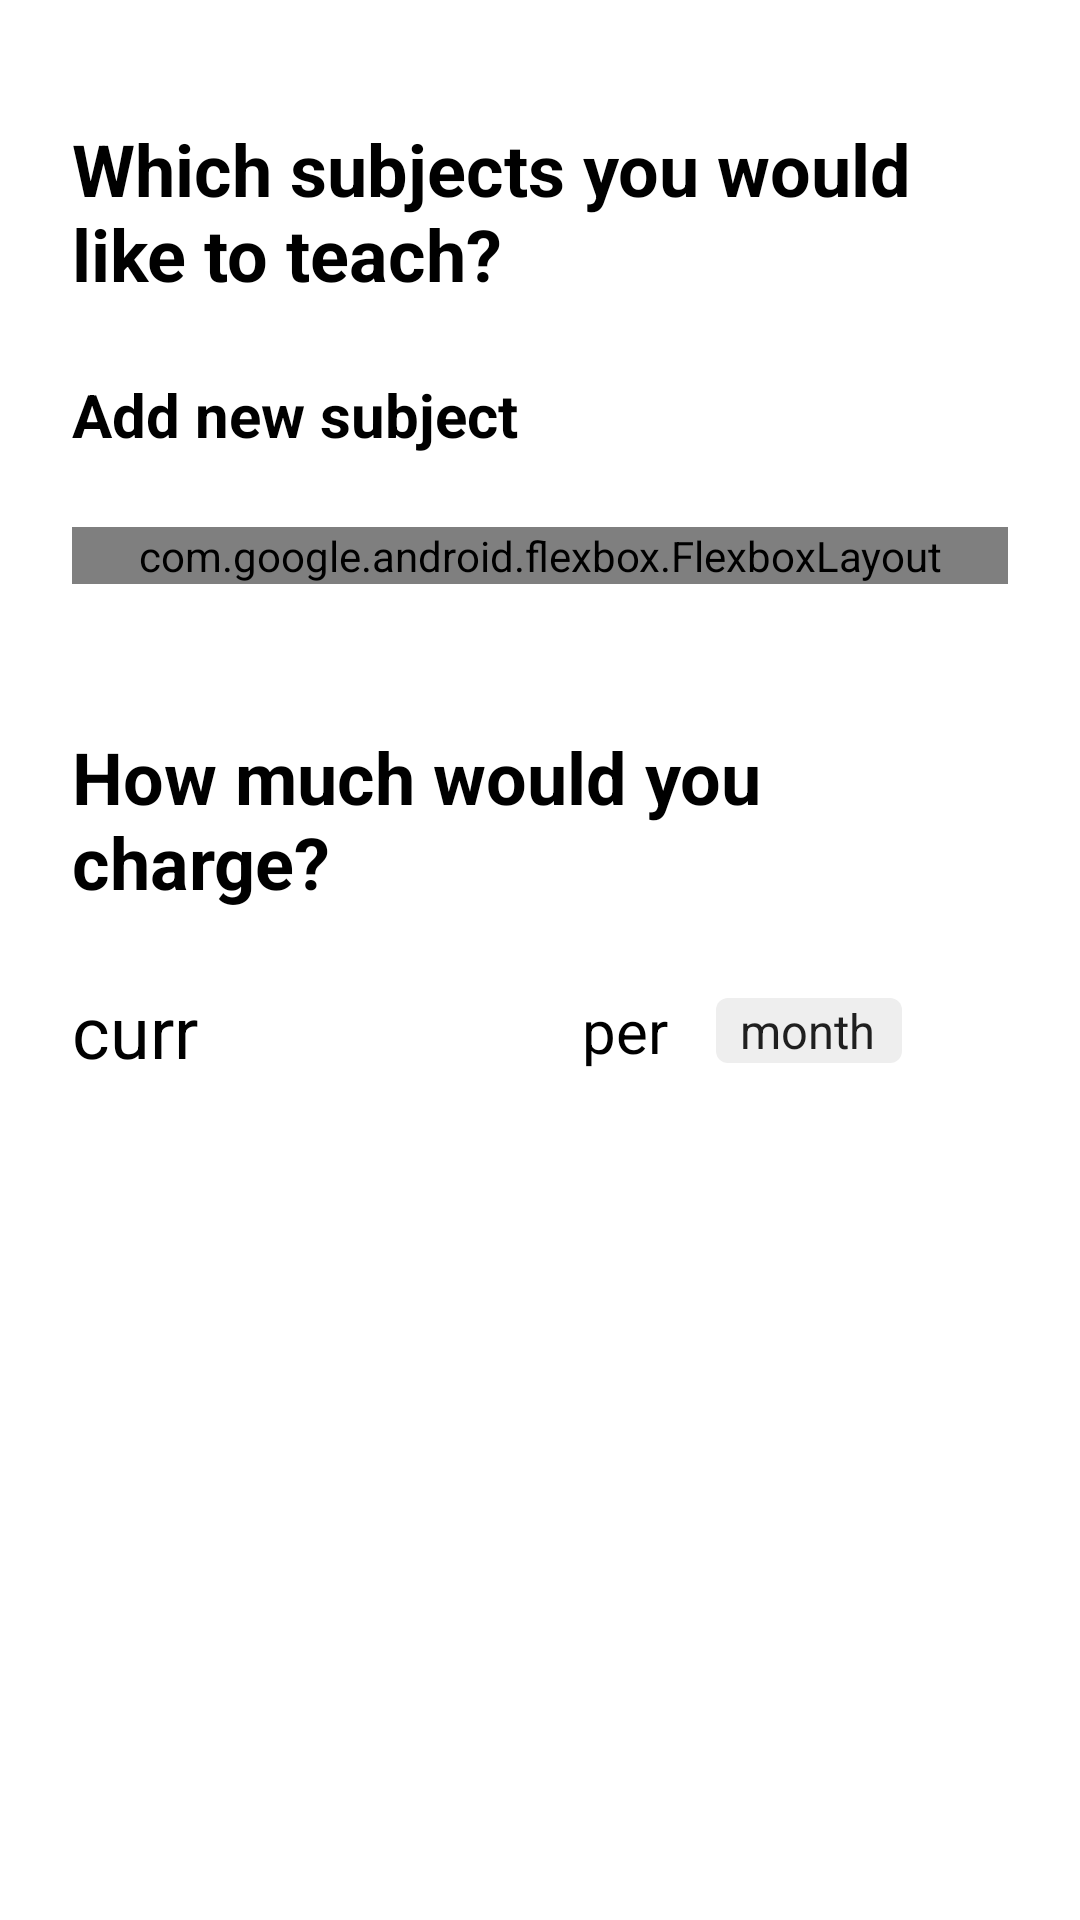

This screen was rendered from an Android layout file. Write that file and the resources it references.
<!-- AndroidManifest.xml: application theme Theme.TutorFinder -->
<!-- res/layout/tutor_reg_subject.xml -->
<?xml version="1.0" encoding="utf-8"?>
<androidx.constraintlayout.widget.ConstraintLayout xmlns:android="http://schemas.android.com/apk/res/android"
    xmlns:app="http://schemas.android.com/apk/res-auto"
    xmlns:tools="http://schemas.android.com/tools"
    android:layout_width="match_parent"
    android:layout_height="match_parent">

    <com.google.android.material.textview.MaterialTextView
        android:id="@+id/materialTextView6"
        android:layout_width="0dp"
        android:layout_height="wrap_content"
        android:layout_marginStart="24dp"
        android:layout_marginTop="40dp"
        android:layout_marginEnd="24dp"
        android:text="@string/ask_sub_to_teach"
        android:textColor="@color/black"
        android:textSize="24sp"
        android:textStyle="bold"
        app:layout_constraintEnd_toEndOf="parent"
        app:layout_constraintStart_toStartOf="parent"
        app:layout_constraintTop_toTopOf="parent" />

    <com.google.android.material.textview.MaterialTextView
        android:drawableStart="@drawable/add_icon_24"
        android:drawablePadding="8dp"
        android:id="@+id/add_subject_text"
        android:layout_width="wrap_content"
        android:layout_height="wrap_content"
        android:layout_marginStart="24dp"
        android:layout_marginTop="24dp"
        android:background="?android:attr/selectableItemBackground"
        android:text="@string/add_subject"
        android:textColor="@color/black"
        android:textSize="20sp"
        android:textStyle="bold"
        app:layout_constraintStart_toStartOf="parent"
        app:layout_constraintTop_toBottomOf="@+id/materialTextView6" />

    <com.google.android.flexbox.FlexboxLayout
        android:id="@+id/subjects_flex_box"
        android:layout_width="match_parent"
        android:layout_height="wrap_content"
        android:layout_marginStart="24dp"
        android:layout_marginTop="24dp"
        android:layout_marginEnd="24dp"
        app:dividerDrawable="@drawable/divider"
        app:flexWrap="wrap"
        app:layout_constraintEnd_toEndOf="parent"
        app:layout_constraintStart_toStartOf="parent"
        app:layout_constraintTop_toBottomOf="@+id/add_subject_text"
        app:showDivider="middle" />

    <com.google.android.material.textview.MaterialTextView
        android:id="@+id/materialTextView7"
        android:layout_width="0dp"
        android:layout_height="wrap_content"
        android:layout_marginStart="24dp"
        android:layout_marginTop="48dp"
        android:layout_marginEnd="24dp"
        android:text="@string/ask_payment_tutor"
        android:textColor="@color/black"
        android:textSize="24sp"
        android:textStyle="bold"
        app:layout_constraintEnd_toEndOf="parent"
        app:layout_constraintStart_toStartOf="parent"
        app:layout_constraintTop_toBottomOf="@+id/subjects_flex_box" />

    <com.google.android.material.textview.MaterialTextView
        android:id="@+id/currency_text"
        android:layout_width="wrap_content"
        android:layout_height="wrap_content"
        android:layout_marginTop="24dp"
        android:text="@string/curr"
        android:textColor="@color/black"
        android:textSize="24sp"
        app:layout_constraintStart_toStartOf="@+id/materialTextView7"
        app:layout_constraintTop_toBottomOf="@+id/materialTextView7" />

    <com.google.android.material.textfield.TextInputEditText
        android:id="@+id/cost"
        android:layout_width="96dp"
        android:layout_height="wrap_content"
        android:layout_marginStart="16dp"
        android:background="@drawable/rounded_edit_text"
        android:backgroundTint="@color/grey_200"
        android:inputType="number"
        android:padding="8dp"
        app:layout_constraintBottom_toBottomOf="@+id/currency_text"
        app:layout_constraintStart_toEndOf="@+id/currency_text"
        app:layout_constraintTop_toTopOf="@+id/currency_text" />

    <com.google.android.material.textview.MaterialTextView
        android:id="@+id/materialTextView9"
        android:layout_width="wrap_content"
        android:layout_height="wrap_content"
        android:layout_marginStart="16dp"
        android:text="@string/per"
        android:textColor="@color/black"
        android:textSize="20sp"
        app:layout_constraintBottom_toBottomOf="@+id/cost"
        app:layout_constraintStart_toEndOf="@+id/cost"
        app:layout_constraintTop_toTopOf="@+id/cost" />

    <Spinner
        android:id="@+id/per_spinner"
        android:layout_width="wrap_content"
        android:layout_height="wrap_content"
        android:layout_marginStart="16dp"
        android:background="@drawable/spinner_background"
        android:entries="@array/per_array"
        android:popupBackground="@drawable/spinner_popup"
        app:layout_constraintBottom_toBottomOf="@+id/materialTextView9"
        app:layout_constraintStart_toEndOf="@+id/materialTextView9"
        app:layout_constraintTop_toTopOf="@+id/materialTextView9"
        tools:listitem="@layout/item_per" />

</androidx.constraintlayout.widget.ConstraintLayout>
<!-- res/layout/item_per.xml (included above) -->
<?xml version="1.0" encoding="utf-8"?>
<com.google.android.material.textview.MaterialTextView xmlns:android="http://schemas.android.com/apk/res/android"
    android:id="@+id/text"
    android:layout_width="match_parent"
    android:layout_height="match_parent"
    android:textSize="20sp"
    android:padding="8dp"
    android:textColor="@color/black"/>
<!-- resources referenced by this layout -->
<resources>
  <string-array name="per_array">
          <item>month</item>
          <item>day</item>
          <item>hour</item>
      </string-array>
  <color name="black">#FF000000</color>
  <color name="grey_200">#EEEEEE</color>
  <!-- drawable divider (drawable) -->
  <shape xmlns:android="http://schemas.android.com/apk/res/android">
      <size
          android:width="16dp"
          android:height="12dp" />
  </shape>
  <!-- drawable spinner_background (drawable) -->
  <shape xmlns:android="http://schemas.android.com/apk/res/android">
      <corners android:radius="4dp" />
      <solid android:color="@color/grey_200"/>
  </shape>
  <!-- drawable spinner_popup (drawable) -->
  <shape xmlns:android="http://schemas.android.com/apk/res/android">
      <stroke
          android:width="1dp"
          android:color="@color/grey_400" />
      <corners android:radius="4dp" />
      <solid android:color="@color/grey_200" />
  </shape>
  <string name="add_subject">Add new subject</string>
  <string name="ask_payment_tutor">How much would you charge?</string>
  <string name="ask_sub_to_teach">Which subjects you would like to teach?</string>
  <string name="curr">curr</string>
  <string name="per">per</string>
  <style name="Theme.TutorFinder" parent="Theme.MaterialComponents.DayNight.NoActionBar">
          
          <item name="colorPrimary">@color/dark_blue</item>
          <item name="colorPrimaryVariant">@color/dark_blue</item>
          <item name="colorOnPrimary">@color/white</item>
          
          <item name="colorSecondary">@color/blue</item>
          <item name="colorSecondaryVariant">@color/blue</item>
          <item name="colorOnSecondary">@color/black</item>
          
          <item name="android:statusBarColor" tools:targetApi="l">?attr/colorPrimaryVariant</item>
          
      </style>
  <color name="grey_400">#BDBDBD</color>
  <color name="dark_blue">#14274e</color>
  <color name="white">#FFFFFFFF</color>
  <color name="blue">#070d59</color>
</resources>
